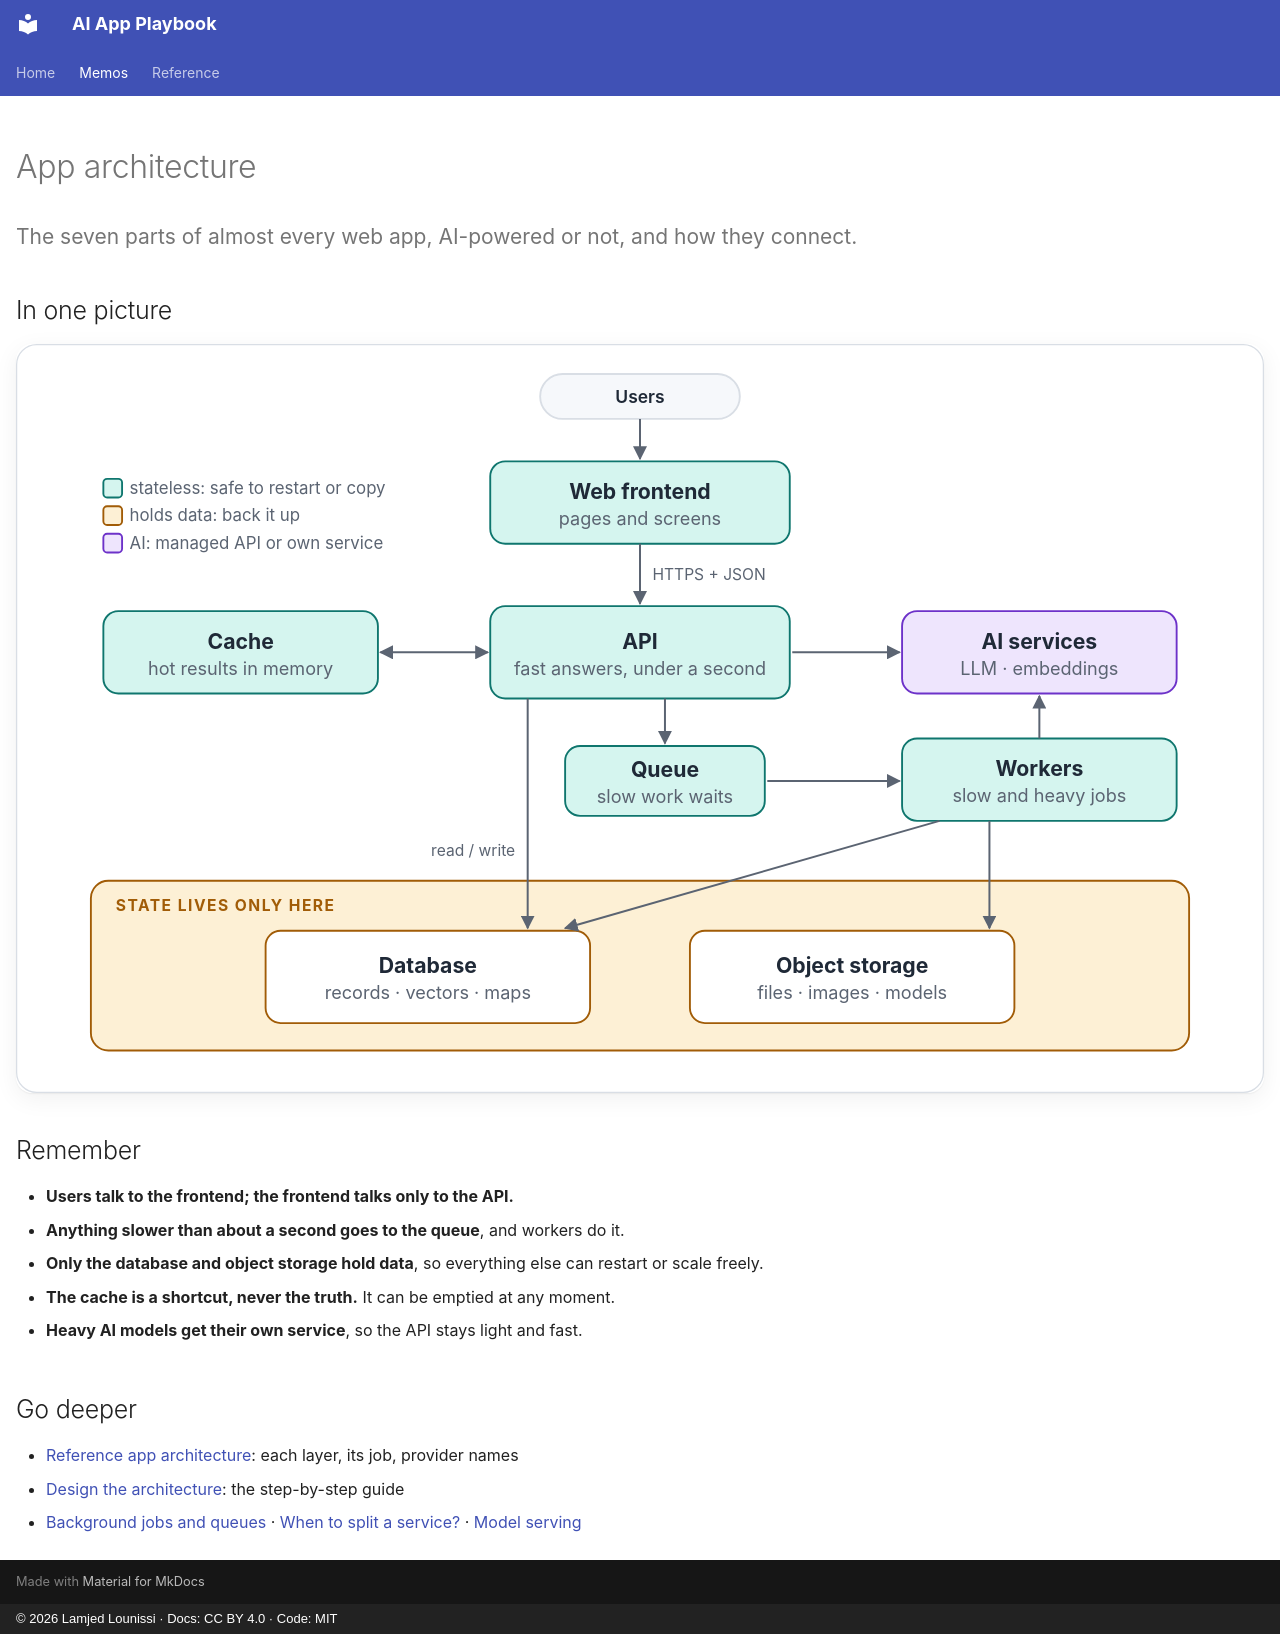

repository: lounissi1/ai-app-playbook · page: memos/architecture/index.html · generator: mkdocs · copyright: © 2026 Lamjed Lounissi · Docs: CC BY 4.0 · Code: MIT

---
id: memo-architecture
type: memo
title: App architecture
status: draft
updated: 2026-10-14
tags: [architecture, memo]
hide: [navigation, toc]
related: [card-reference-architecture, guide-architecture, card-background-jobs, decision-when-to-split, memo-playbook]
---

# App architecture

<p class="lead">The seven parts of almost every web app, AI-powered or not, and how they connect.</p>

## In one picture

[![Users reach the frontend, the frontend calls the API, slow work goes through a queue to workers, and only the database and object storage hold data](../assets/memos/architecture.svg)](../assets/memos/architecture.svg)

## Remember

- **Users talk to the frontend; the frontend talks only to the API.**
- **Anything slower than about a second goes to the queue**, and workers do it.
- **Only the database and object storage hold data**, so everything else can restart or scale freely.
- **The cache is a shortcut, never the truth.** It can be emptied at any moment.
- **Heavy AI models get their own service**, so the API stays light and fast.

## Go deeper

- [Reference app architecture](../cards/reference-architecture.md): each layer, its job, provider names
- [Design the architecture](../guides/architecture.md): the step-by-step guide
- [Background jobs and queues](../cards/background-jobs.md) · [When to split a service?](../decisions/when-to-split.md) · [Model serving](../cards/model-serving.md)
